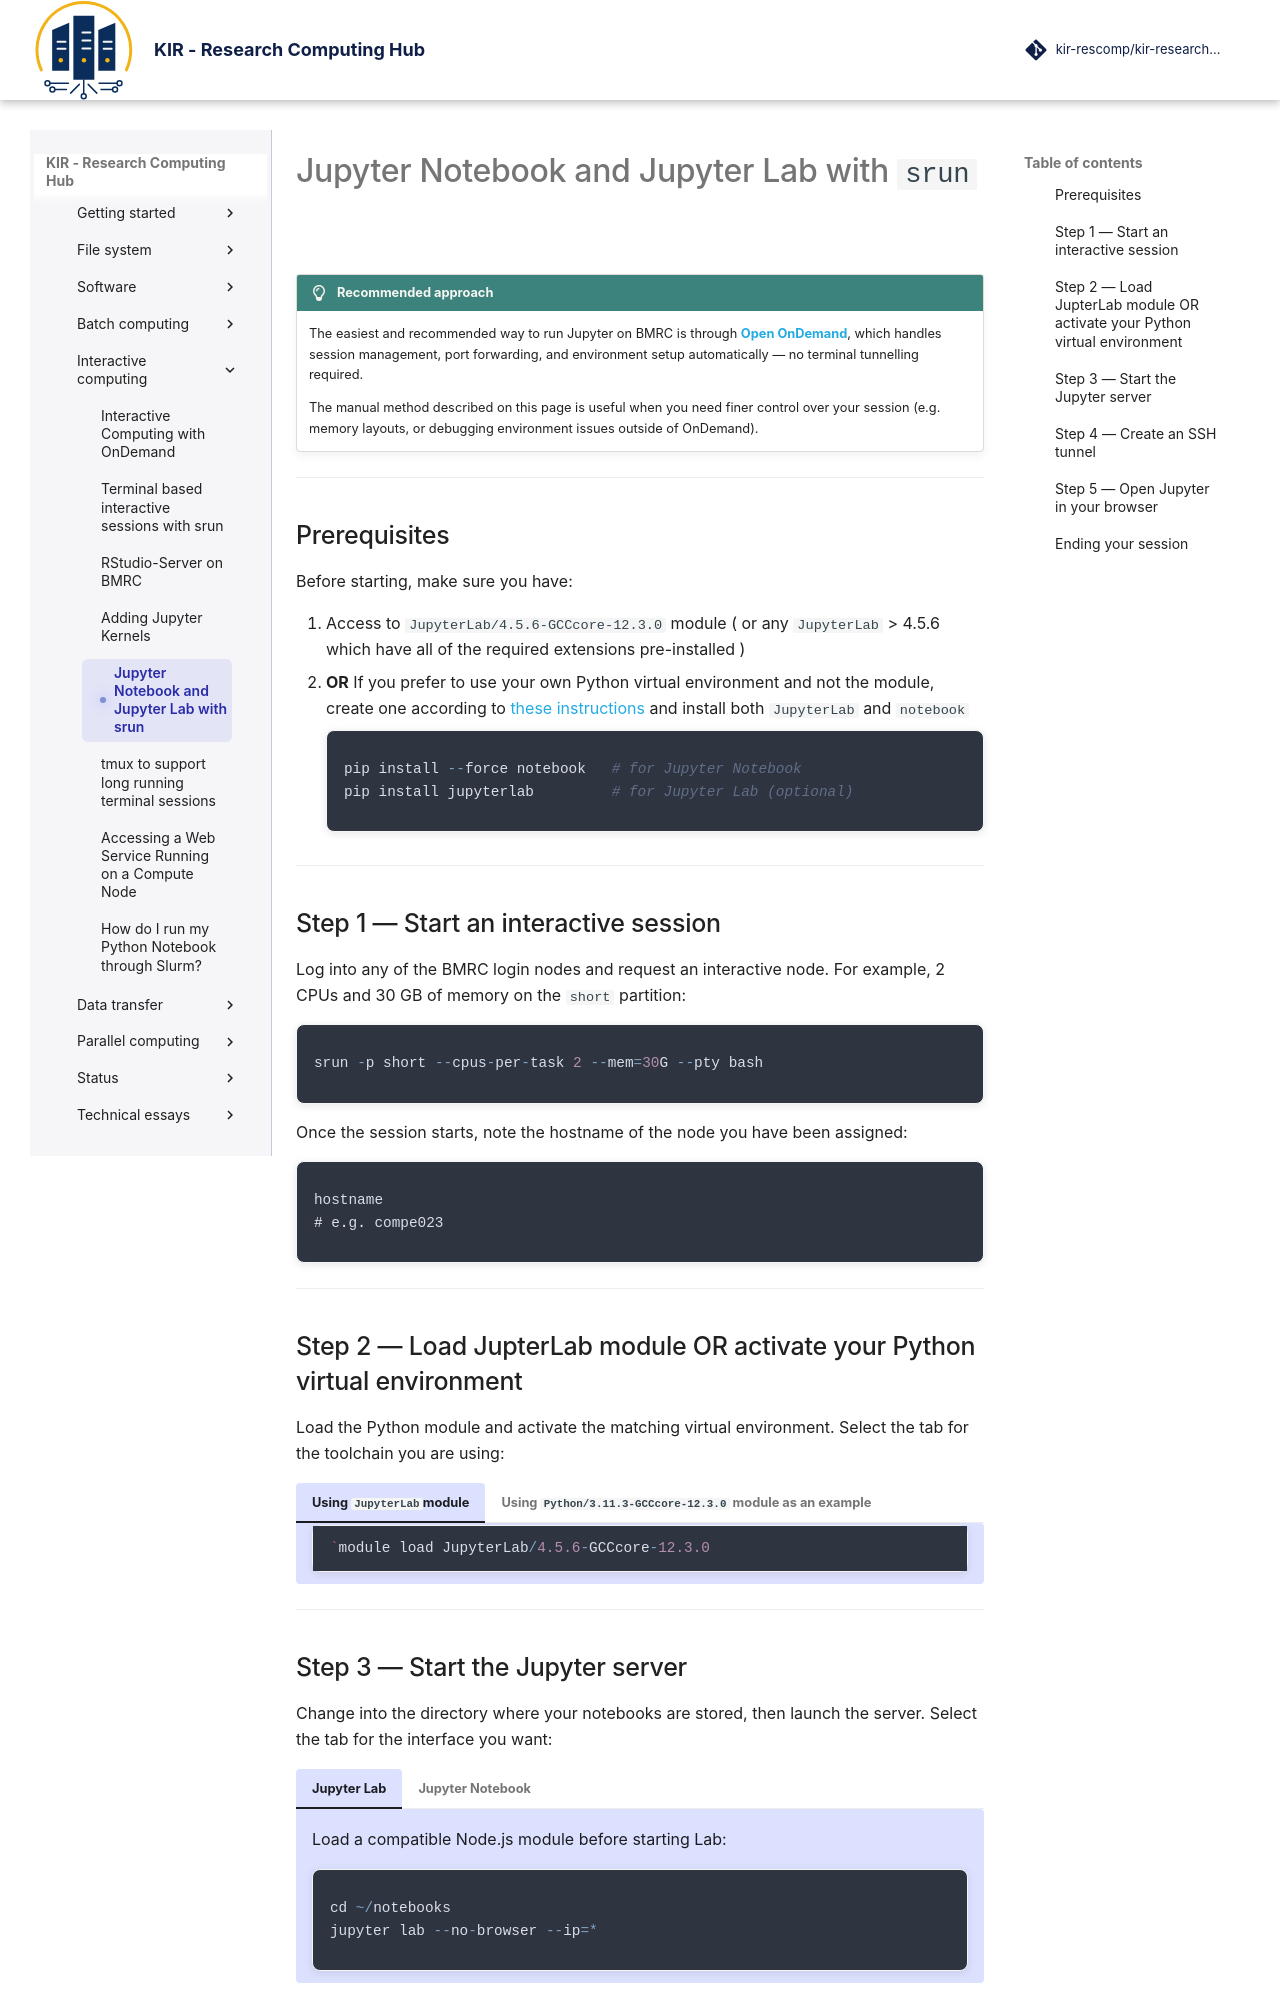

repository: kir-rescomp/kir-researchcomp-hub · page: interactive-computing/srun_jupyterlab/index.html · generator: mkdocs

# Jupyter Notebook and Jupyter Lab with `srun` 

!!! lightbulb "Recommended approach"
    The easiest and recommended way to run Jupyter on BMRC is through
    **[Open OnDemand](./openondemand.md)**, which handles session management,
    port forwarding, and environment setup automatically — no terminal tunnelling required.

    The manual method described on this page is useful when you need finer control
    over your session (e.g. memory layouts, or debugging
    environment issues outside of OnDemand).

---

## Prerequisites

Before starting, make sure you have:

1. Access to `JupyterLab/4.5.6-GCCcore-12.3.0` module ( or any `JupyterLab`  > 4.5.6 which have  all of the required extensions pre-installed )
2. **OR** If you prefer to use your own Python virtual environment and not the module, create one according to [these instructions](../software/application_specific_notes/Python.md) and install both `JupyterLab` and `notebook` 

     <div class="nord" markdown=1>
    ```py
    pip install --force notebook   # for Jupyter Notebook
    pip install jupyterlab         # for Jupyter Lab (optional)
    ```
    </div>

---

## Step 1 — Start an interactive session

Log into  any of the BMRC login nodes and request an interactive node. For example, 2 CPUs and 30 GB of memory on the `short` partition:

<div class="nord" markdown=1>
```py
srun -p short --cpus-per-task 2 --mem=30G --pty bash
```

Once the session starts, note the hostname of the node you have been assigned:

```rust
hostname
# e.g. compe023
```

---

## Step 2 — Load JupterLab module OR activate your Python virtual environment

Load the Python module and activate the matching virtual environment.
Select the tab for the toolchain you are using:

=== "Using `JupyterLab`module"

    ```py
    `module load JupyterLab/4.5.6-GCCcore-12.3.0
    ```

=== "Using `Python/3.11.3-GCCcore-12.3.0` module as an example"
     
     - If you are not using the `JupyterLab` module, make sure to load a `nodejs` module with the matching toolchain

    ```py
    module load Python/3.11.3-GCCcore-12.3.0
    module load nodejs/18.17.1-GCCcore-12.3.0
    source ~/devel/venv/Python/3.11.3-GCCcore-12.3.0/bin/activate
    ```
---
